Run: headless pygame with SDL's dummy video driver; simulated clock (each Clock.tick advances the game by its frame time, no real sleeping); random seed 0; keys injected as events and as key.get_pressed() state; no mouse input.
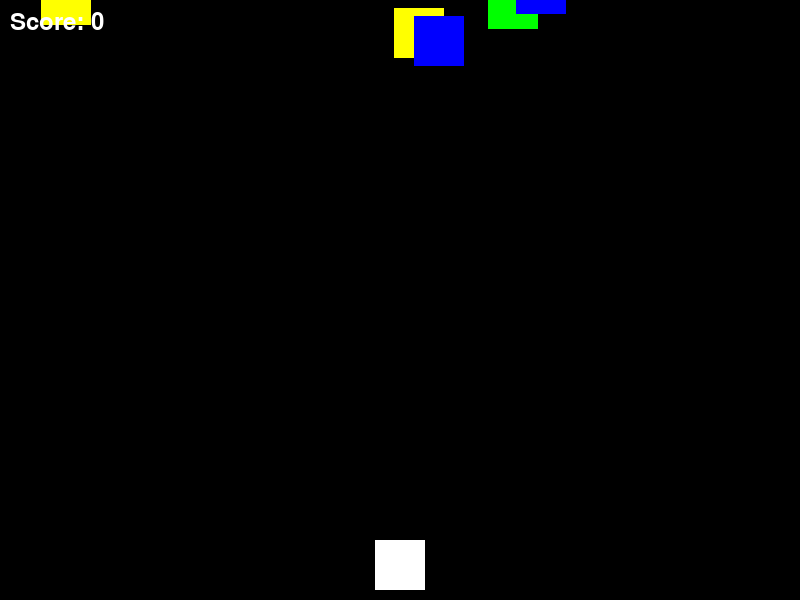
Frame 1 of 4 · flips 1–60 · no input
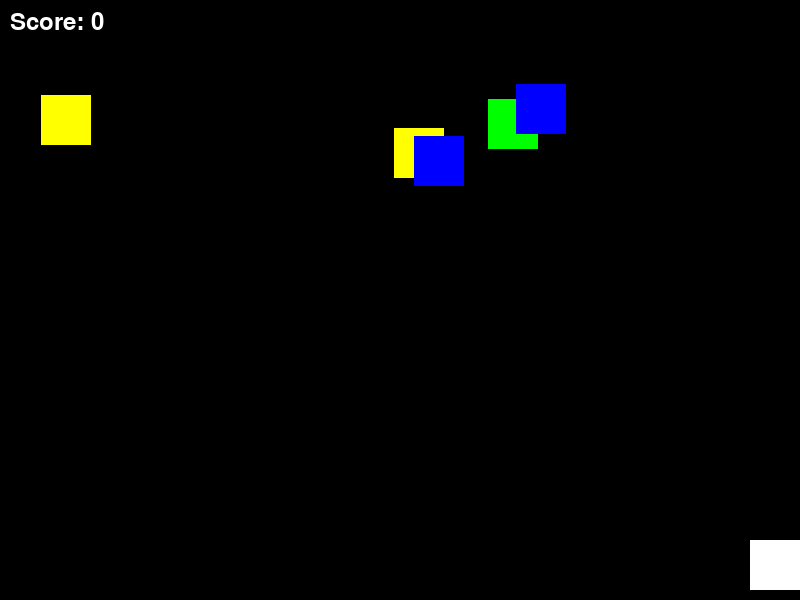
Frame 2 of 4 · flips 61–180 · tapped SPACE, RETURN · held RIGHT (→), D
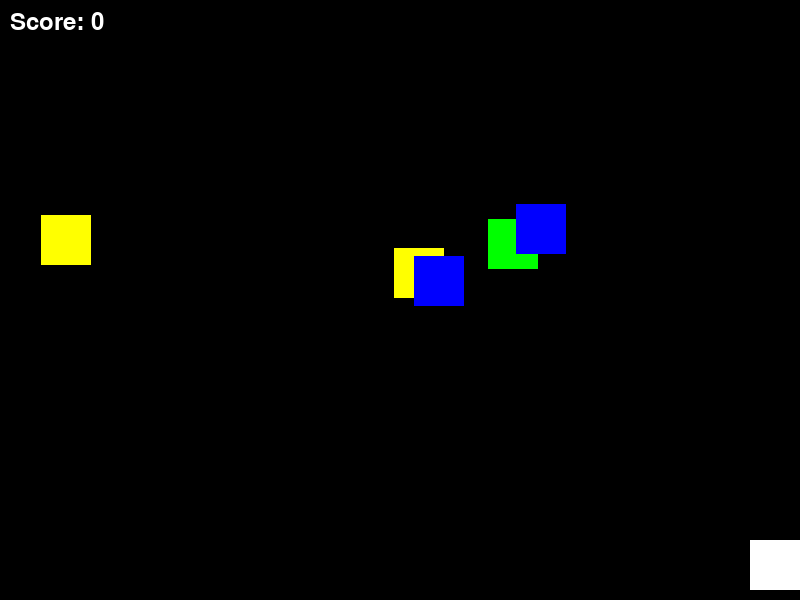
Frame 3 of 4 · flips 181–300 · held DOWN (↓), S
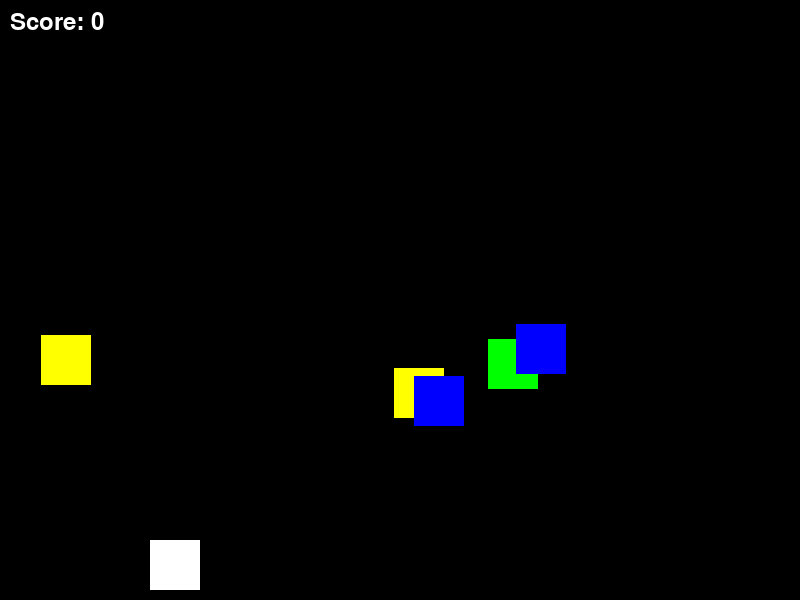
Frame 4 of 4 · flips 301–420 · held LEFT (←), A, UP (↑), W

The pygame program that drew these frames:

import pygame
import random

# Initialize Pygame
pygame.init()

# Screen dimensions
screen_width = 800
screen_height = 600
screen = pygame.display.set_mode((screen_width, screen_height))

# Colors
colors = {
    "red": (255, 0, 0),
    "green": (0, 255, 0),
    "blue": (0, 0, 255),
    "yellow": (255, 255, 0)
}

# Player settings
player_width = 50
player_height = 50
player_x = screen_width // 2 - player_width // 2
player_y = screen_height - player_height - 10
player_speed = 5

# Enemy settings
enemy_width = 50
enemy_height = 50
enemy_speed = 1
enemies = []

# Bullet settings
bullet_width = 5
bullet_height = 10
bullet_speed = 7
bullets = []

# Game settings
score = 0
font = pygame.font.SysFont(None, 35)
game_over = False

def show_score(x, y):
    score_display = font.render(f"Score: {score}", True, (255, 255, 255))
    screen.blit(score_display, (x, y))

# Main loop
running = True
clock = pygame.time.Clock()

while running:
    clock.tick(60)
    screen.fill((0, 0, 0))
    
    # Event handling
    for event in pygame.event.get():
        if event.type == pygame.QUIT:
            running = False

    # Player movement
    keys = pygame.key.get_pressed()
    if keys[pygame.K_LEFT] and player_x > 0:
        player_x -= player_speed
    if keys[pygame.K_RIGHT] and player_x < screen_width - player_width:
        player_x += player_speed
    if keys[pygame.K_SPACE]:
        if len(bullets) < 5:  # Limit the number of bullets
            bullet_color = random.choice(list(colors.values()))
            bullets.append([player_x + player_width // 2 - bullet_width // 2, player_y, bullet_color])

    # Spawn enemies
    if len(enemies) < 5:
        enemy_x = random.randint(0, screen_width - enemy_width)
        enemy_y = random.randint(-100, -40)
        enemy_color = random.choice(list(colors.values()))
        enemies.append([enemy_x, enemy_y, enemy_color])

    # Bullet movement
    for bullet in bullets:
        bullet[1] -= bullet_speed
        if bullet[1] < 0:
            bullets.remove(bullet)
    
    # Enemy movement
    for enemy in enemies:
        enemy[1] += enemy_speed
        if enemy[1] > screen_height:
            enemies.remove(enemy)

    # Collision detection
    for bullet in bullets:
        for enemy in enemies:
            if (bullet[0] < enemy[0] + enemy_width and
                bullet[0] + bullet_width > enemy[0] and
                bullet[1] < enemy[1] + enemy_height and
                bullet[1] + bullet_height > enemy[1]):
                if bullet[2] == enemy[2]:  # Check if colors match
                    score += 1
                bullets.remove(bullet)
                enemies.remove(enemy)
                break

    # Draw player
    pygame.draw.rect(screen, (255, 255, 255), (player_x, player_y, player_width, player_height))
    
    # Draw bullets
    for bullet in bullets:
        pygame.draw.rect(screen, bullet[2], (bullet[0], bullet[1], bullet_width, bullet_height))
    
    # Draw enemies
    for enemy in enemies:
        pygame.draw.rect(screen, enemy[2], (enemy[0], enemy[1], enemy_width, enemy_height))
    
    # Display score
    show_score(10, 10)

    # Update screen
    pygame.display.flip()

pygame.quit()
